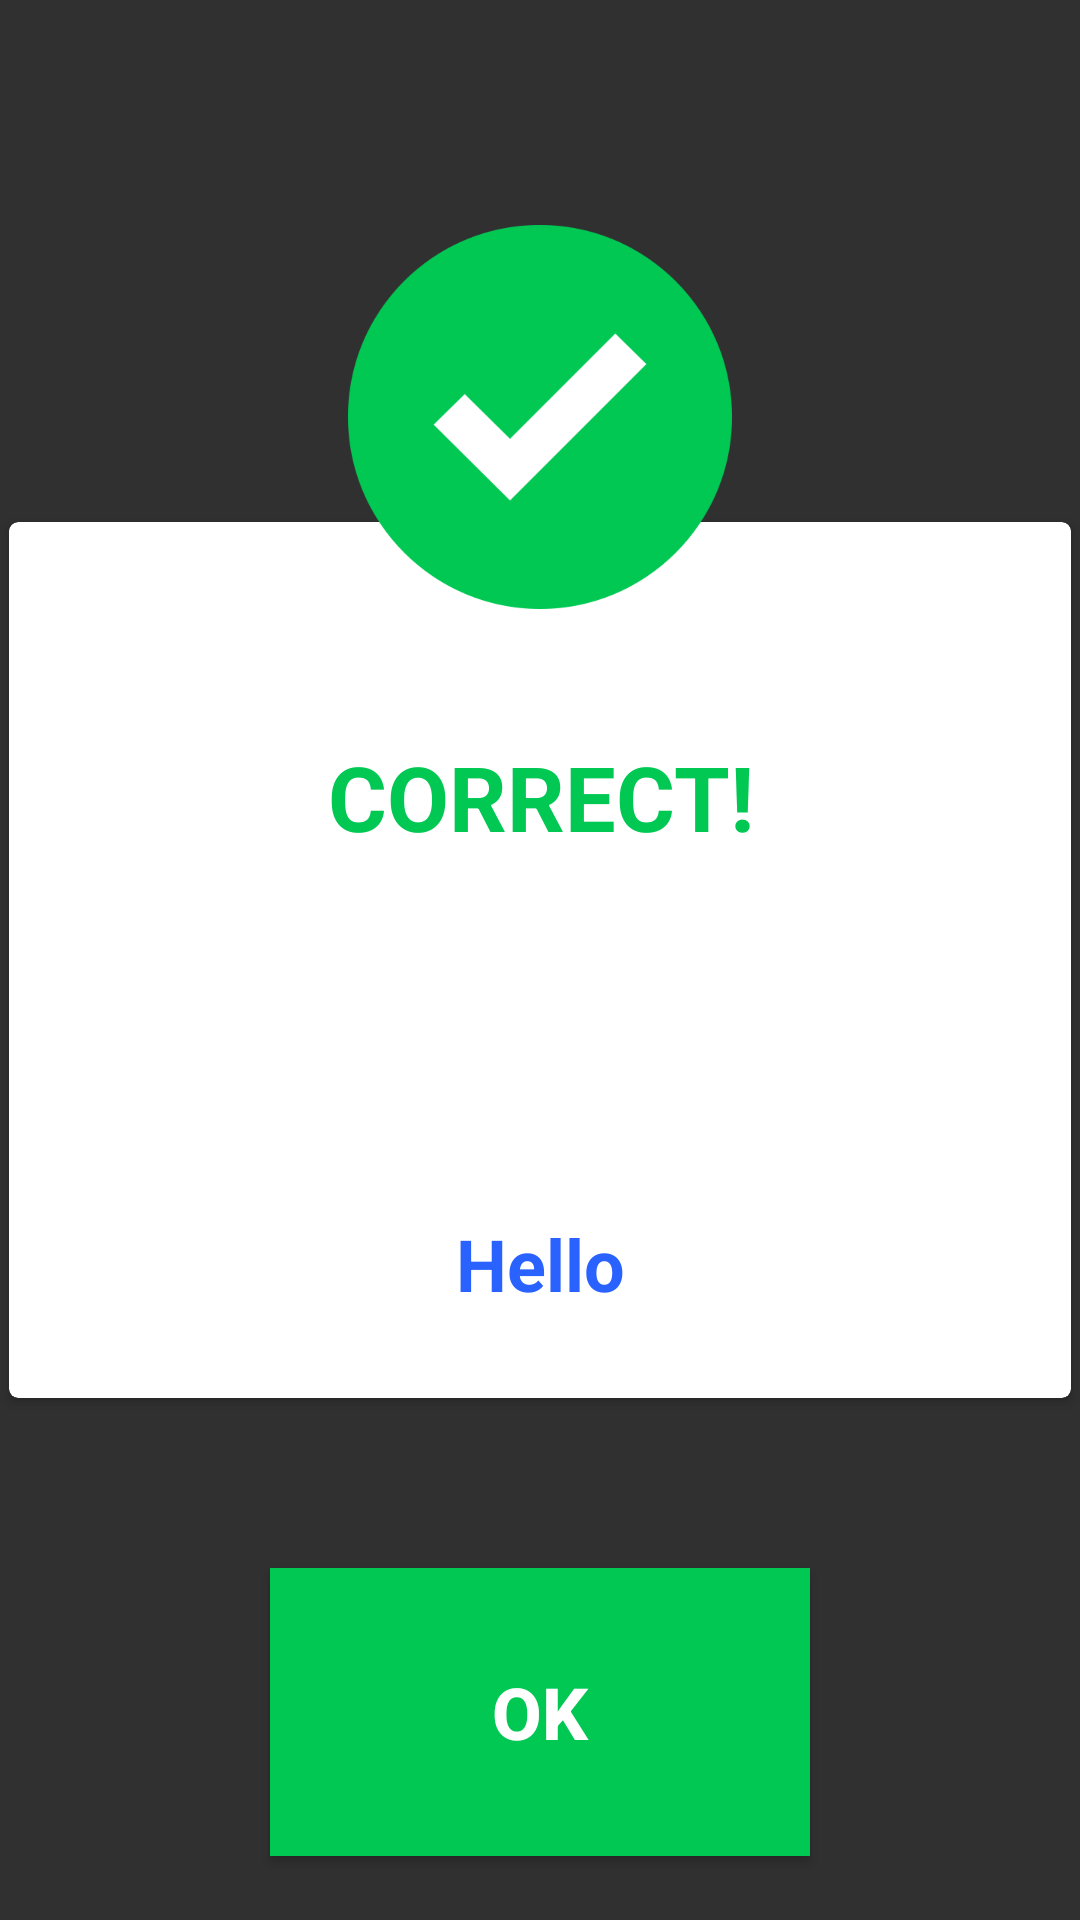

Reconstruct the res/layout file that produces this screen, plus the resources it refers to.
<!-- AndroidManifest.xml: application theme Theme.AppCompat.NoActionBar -->
<!-- res/layout/success_message.xml -->
<?xml version="1.0" encoding="utf-8"?>
<androidx.constraintlayout.widget.ConstraintLayout xmlns:android="http://schemas.android.com/apk/res/android"
    xmlns:app="http://schemas.android.com/apk/res-auto"
    xmlns:tools="http://schemas.android.com/tools"
    android:layout_width="match_parent"
    android:layout_height="300dp"
    android:background="@android:color/transparent"
    android:orientation="vertical">

    <androidx.constraintlayout.widget.ConstraintLayout
        android:id="@+id/constraintLayout4"
        android:layout_width="0dp"
        android:layout_height="0dp"
        app:layout_constraintBottom_toBottomOf="parent"
        app:layout_constraintEnd_toEndOf="parent"
        app:layout_constraintHorizontal_bias="0.0"
        app:layout_constraintStart_toStartOf="parent"
        app:layout_constraintTop_toTopOf="parent">

        <androidx.cardview.widget.CardView
            android:id="@+id/cardView"
            android:layout_width="0dp"
            android:layout_height="300dp"
            android:visibility="visible"
            app:cardBackgroundColor="#FFFFFF"
            app:layout_constraintBottom_toBottomOf="parent"
            app:layout_constraintEnd_toEndOf="parent"
            app:layout_constraintStart_toStartOf="parent"
            app:layout_constraintTop_toTopOf="parent"
            app:cardCornerRadius="3dp"
            app:cardUseCompatPadding="true"/>

        <androidx.constraintlayout.widget.ConstraintLayout
            android:layout_width="0dp"
            android:layout_height="0dp"
            android:elevation="2dp"
            app:layout_constraintBottom_toBottomOf="parent"
            app:layout_constraintEnd_toEndOf="parent"
            app:layout_constraintStart_toStartOf="parent"
            app:layout_constraintTop_toBottomOf="@+id/constraintLayoutSuccess">

            <androidx.constraintlayout.widget.ConstraintLayout
                android:id="@+id/constraintLayout5Success"
                android:layout_width="0dp"
                android:layout_height="0dp"
                app:layout_constraintBottom_toTopOf="@+id/btnSuccess"
                app:layout_constraintEnd_toEndOf="parent"
                app:layout_constraintHeight_percent="0.5"
                app:layout_constraintStart_toStartOf="parent"
                app:layout_constraintTop_toTopOf="parent">

                <TextView
                    android:id="@+id/txtAnswer"
                    android:layout_width="0dp"
                    android:layout_height="0dp"
                    android:layout_marginStart="16dp"
                    android:layout_marginLeft="16dp"
                    android:layout_marginTop="8dp"
                    android:layout_marginEnd="16dp"
                    android:layout_marginRight="16dp"
                    android:layout_marginBottom="8dp"
                    android:gravity="center"
                    android:text="Hello"
                    android:textColor="#2962FF"
                    android:textSize="24sp"
                    android:textStyle="bold"
                    app:layout_constraintBottom_toBottomOf="parent"
                    app:layout_constraintEnd_toEndOf="parent"
                    app:layout_constraintStart_toStartOf="parent"
                    app:layout_constraintTop_toTopOf="parent" />
            </androidx.constraintlayout.widget.ConstraintLayout>

            <Button
                android:id="@+id/btnSuccess"
                android:layout_width="0dp"
                android:layout_height="0dp"
                android:background="#00C853"
                android:text="OK"
                android:textColor="#FFFFFF"
                android:textSize="24sp"
                android:textStyle="bold"
                app:layout_constraintBottom_toBottomOf="parent"
                app:layout_constraintEnd_toEndOf="parent"
                app:layout_constraintHeight_percent="0.3"
                app:layout_constraintStart_toStartOf="parent"
                app:layout_constraintTop_toBottomOf="@+id/constraintLayout5Success"
                app:layout_constraintWidth_percent="0.5" />
        </androidx.constraintlayout.widget.ConstraintLayout>

        <androidx.constraintlayout.widget.ConstraintLayout
            android:id="@+id/constraintLayoutSuccess"
            android:layout_width="0dp"
            android:layout_height="0dp"
            android:elevation="2dp"
            app:layout_constraintEnd_toEndOf="parent"
            app:layout_constraintHeight_percent="0.5"
            app:layout_constraintHorizontal_bias="0.0"
            app:layout_constraintStart_toStartOf="parent"
            app:layout_constraintTop_toTopOf="parent">

            <ImageView
                android:id="@+id/imageViewSuccess"
                android:layout_width="0dp"
                android:layout_height="0dp"
                android:layout_marginStart="32dp"
                android:layout_marginLeft="32dp"
                android:layout_marginTop="8dp"
                android:layout_marginEnd="32dp"
                android:layout_marginRight="32dp"
                android:layout_marginBottom="50dp"
                app:layout_constraintBottom_toBottomOf="parent"
                app:layout_constraintEnd_toEndOf="parent"
                app:layout_constraintHeight_percent="0.4"
                app:layout_constraintStart_toStartOf="parent"
                app:layout_constraintTop_toTopOf="parent"
                app:layout_constraintWidth_percent="0.5"
                app:srcCompat="@drawable/check" />

            <TextView
                android:id="@+id/textViewWarning"
                android:layout_width="0dp"
                android:layout_height="0dp"
                android:layout_marginTop="8dp"
                android:gravity="center"
                android:text="CORRECT!"
                android:textColor="#00C853"
                android:textSize="30dp"
                android:textStyle="bold"
                app:layout_constraintBottom_toBottomOf="parent"
                app:layout_constraintEnd_toEndOf="parent"
                app:layout_constraintHorizontal_bias="0.0"
                app:layout_constraintStart_toStartOf="parent"
                app:layout_constraintTop_toBottomOf="@+id/imageViewSuccess"
                app:layout_constraintVertical_bias="0.0" />
        </androidx.constraintlayout.widget.ConstraintLayout>

    </androidx.constraintlayout.widget.ConstraintLayout>

</androidx.constraintlayout.widget.ConstraintLayout>
<!-- resources referenced by this layout -->
<resources>
  <!-- drawable check: png bitmap (drawable, 16449 bytes) -->
</resources>
